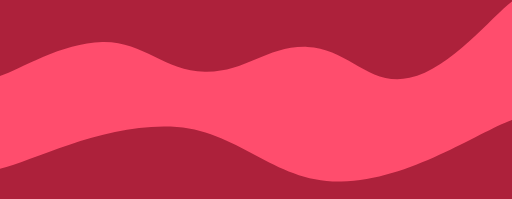
t = 0.00 s
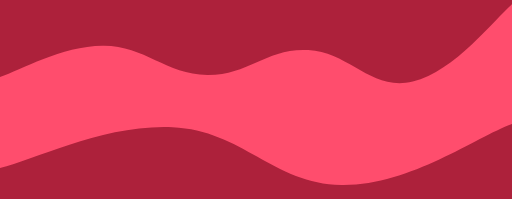
t = 1.00 s
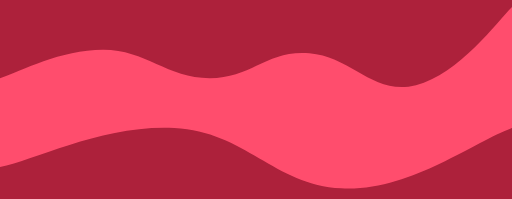
t = 2.00 s
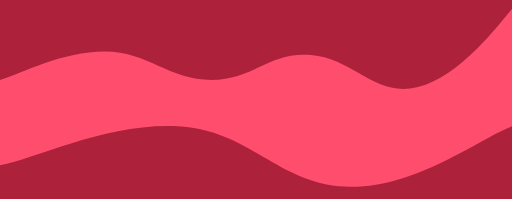
t = 3.00 s
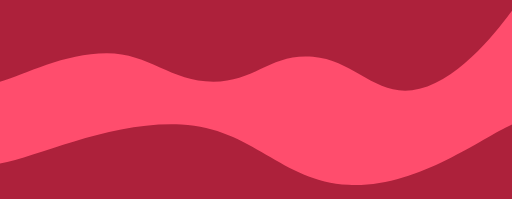
t = 4.00 s
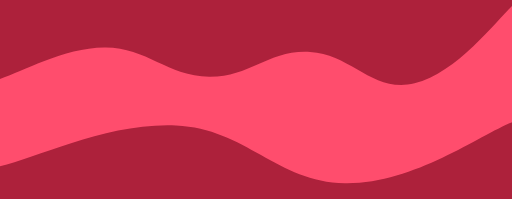
t = 5.00 s

The animated SVG that drew these frames (rendered in a browser with its animation timeline set to each time). Animation: 2 SMIL elements (animate=2); one cycle of 6.00 s, repeats indefinitely.

<svg xmlns="http://www.w3.org/2000/svg" version="1.1" xmlns:xlink="http://www.w3.org/1999/xlink" xmlns:svgjs="http://svgjs.dev/svgjs" width="1440" height="560" preserveAspectRatio="none" viewBox="0 0 1440 560">
    <g mask="url(#SvgjsMask1025)" fill="none">
        <rect width="1440" height="560" x="0" y="0" fill="rgba(173, 33, 59, 1)"></rect>
        <path d="M 0,214 C 57.6,194.8 172.8,120.4 288,118 C 403.2,115.6 460.8,199.2 576,202 C 691.2,204.8 748.8,128.6 864,132 C 979.2,135.4 1036.8,244.6 1152,219 C 1267.2,193.4 1382.4,47 1440,4L1440 560L0 560z" fill="rgba(255, 77, 109, 1)">
            <animate attributeName="d" dur="6s" repeatCount="indefinite" values="
                M 0,214 C 57.6,194.8 172.8,120.4 288,118 C 403.2,115.6 460.8,199.2 576,202 C 691.2,204.8 748.8,128.6 864,132 C 979.2,135.4 1036.8,244.6 1152,219 C 1267.2,193.4 1382.4,47 1440,4L1440 560L0 560z;
                M 0,220 C 60,200 170,140 290,140 C 410,140 470,220 590,220 C 710,220 750,140 870,150 C 990,160 1050,270 1170,240 C 1290,210 1400,60 1440,20L1440 560L0 560z;
                M 0,230 C 70,210 180,150 300,150 C 420,150 480,230 600,230 C 720,230 760,150 880,160 C 1000,170 1060,280 1180,250 C 1300,220 1410,70 1440,30L1440 560L0 560z;
                M 0,214 C 57.6,194.8 172.8,120.4 288,118 C 403.2,115.6 460.8,199.2 576,202 C 691.2,204.8 748.8,128.6 864,132 C 979.2,135.4 1036.8,244.6 1152,219 C 1267.2,193.4 1382.4,47 1440,4L1440 560L0 560z" />
        </path>
        <path d="M 0,475 C 96,451.2 288,348.8 480,356 C 672,363.2 768,514.6 960,511 C 1152,507.4 1344,372.6 1440,338L1440 560L0 560z" fill="rgba(173, 33, 59, 1)">
            <animate attributeName="d" dur="6s" repeatCount="indefinite" values="
                M 0,475 C 96,451.2 288,348.8 480,356 C 672,363.2 768,514.6 960,511 C 1152,507.4 1344,372.6 1440,338L1440 560L0 560z;
                M 0,470 C 100,450 290,350 490,360 C 690,370 770,520 960,530 C 1150,540 1330,400 1440,360L1440 560L0 560z;
                M 0,460 C 110,440 310,340 510,350 C 710,360 790,510 980,520 C 1170,530 1350,390 1440,350L1440 560L0 560z;
                M 0,475 C 96,451.2 288,348.8 480,356 C 672,363.2 768,514.6 960,511 C 1152,507.4 1344,372.6 1440,338L1440 560L0 560z" />
        </path>
    </g>
    <defs>
        <mask id="SvgjsMask1025">
            <rect width="1440" height="560" fill="#ffffff"></rect>
        </mask>
    </defs>
</svg>
